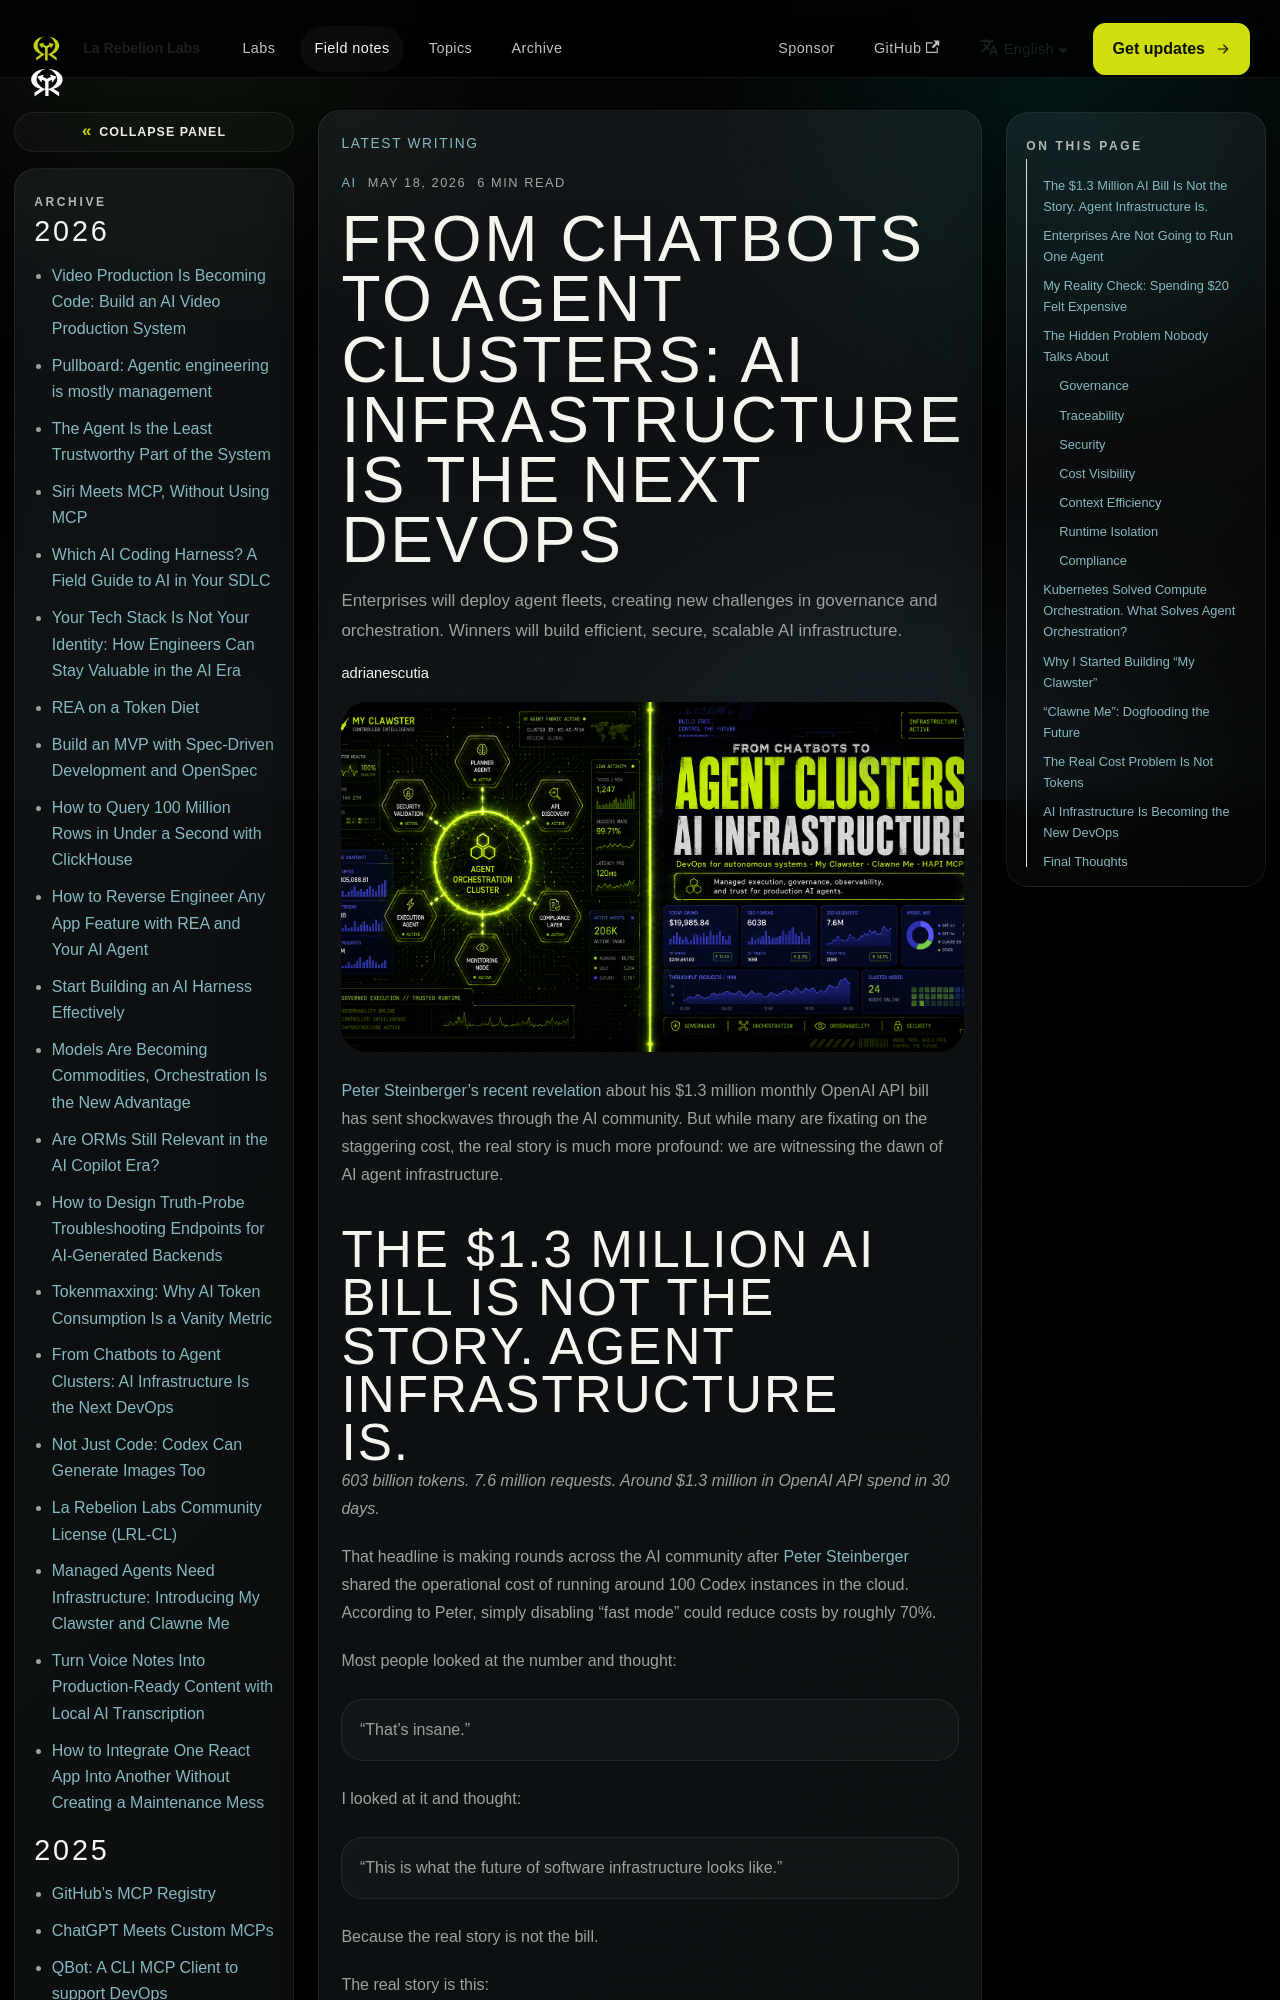

repository: la-rebelion/rebelion-blog · page: from-chatbots-to-agent-clusters-ai-infrastructure-the-next-devops.html · generator: docusaurus

---
title: "From Chatbots to Agent Clusters: AI Infrastructure Is the Next DevOps"
description: "Enterprises will deploy agent fleets, creating new challenges in governance and orchestration. Winners will build efficient, secure, scalable AI infrastructure."
author: adrianescutia
date: 2026-05-18T09:00:00.000Z
tags: [AI, Infrastructure, DevOps, Agent Orchestration, Enterprise AI]
keywords: [AI Agent Infrastructure, Managed Agents, Agent Orchestration, AI Governance, Enterprise AI, AI DevOps, AgentOps, MCP Servers, AI Runtime Governance, AI Cost Optimization, AI Infrastructure Engineering, Multi-Agent Systems, AI Platform Engineering, AI Observability, AI Agent Clusters, AI Workflow Orchestration, Context Engineering, Skills-based AI Automation, AI Execution Layer]
image: /img/blog/agent-clusters-ai-infrastructure.png
---
